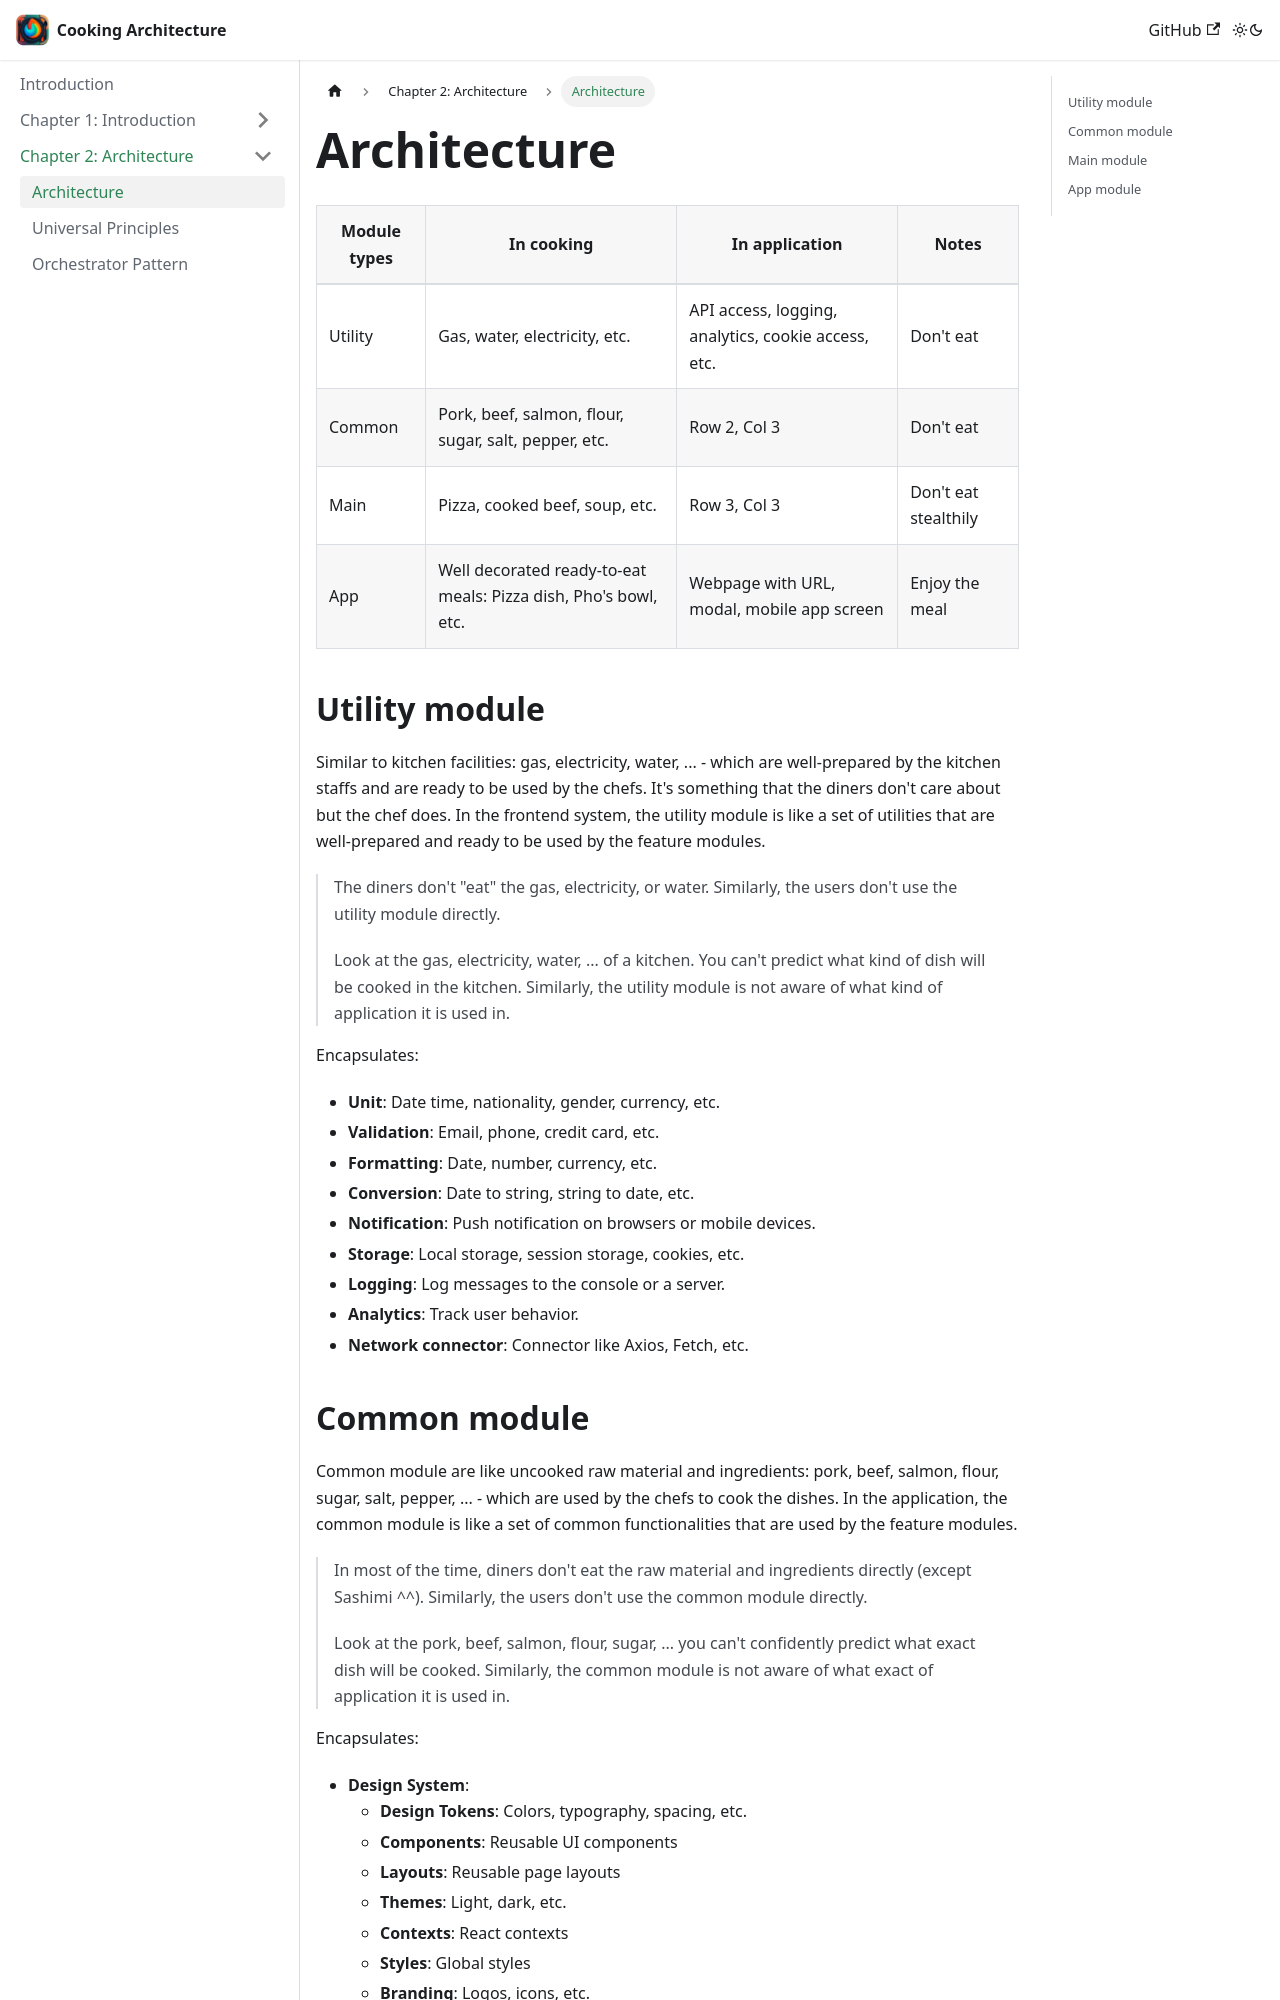

repository: haotangio/cooking-architecture · page: docs/chapter-2/architecture/index.html · generator: docusaurus

---
sidebar_position: 1
---

# Architecture

| Module types | In cooking                                                      | In application                                      | Notes                  |
|--------------|-----------------------------------------------------------------|-----------------------------------------------------|------------------------|
| Utility      | Gas, water, electricity, etc.                                   | API access, logging, analytics, cookie access, etc. | Don't eat              |
| Common       | Pork, beef, salmon, flour, sugar, salt, pepper, etc.            | Row 2, Col 3                                        | Don't eat              |
| Main         | Pizza, cooked beef, soup, etc.                                  | Row 3, Col 3                                        | Don't eat stealthily   |
| App          | Well decorated ready-to-eat meals: Pizza dish, Pho's bowl, etc. | Webpage with URL, modal, mobile app screen          | Enjoy the meal         |

## Utility module

Similar to kitchen facilities: gas, electricity, water, ... - which are well-prepared by the kitchen staffs and are
ready to be used by the chefs.
It's something that the diners don't care about but the chef does.
In the frontend system, the utility module is like a set of utilities that are well-prepared and ready to be used by the
feature modules.

> The diners don't "eat" the gas, electricity, or water. Similarly, the users don't use the utility module directly.
>
> Look at the gas, electricity, water, ... of a kitchen. You can't predict what kind of dish will be cooked in the
> kitchen. Similarly, the utility module is not aware of what kind of application it is used in.

Encapsulates:

- **Unit**: Date time, nationality, gender, currency, etc.
- **Validation**: Email, phone, credit card, etc.
- **Formatting**: Date, number, currency, etc.
- **Conversion**: Date to string, string to date, etc.
- **Notification**: Push notification on browsers or mobile devices.
- **Storage**: Local storage, session storage, cookies, etc.
- **Logging**: Log messages to the console or a server.
- **Analytics**: Track user behavior.
- **Network connector**: Connector like Axios, Fetch, etc.
